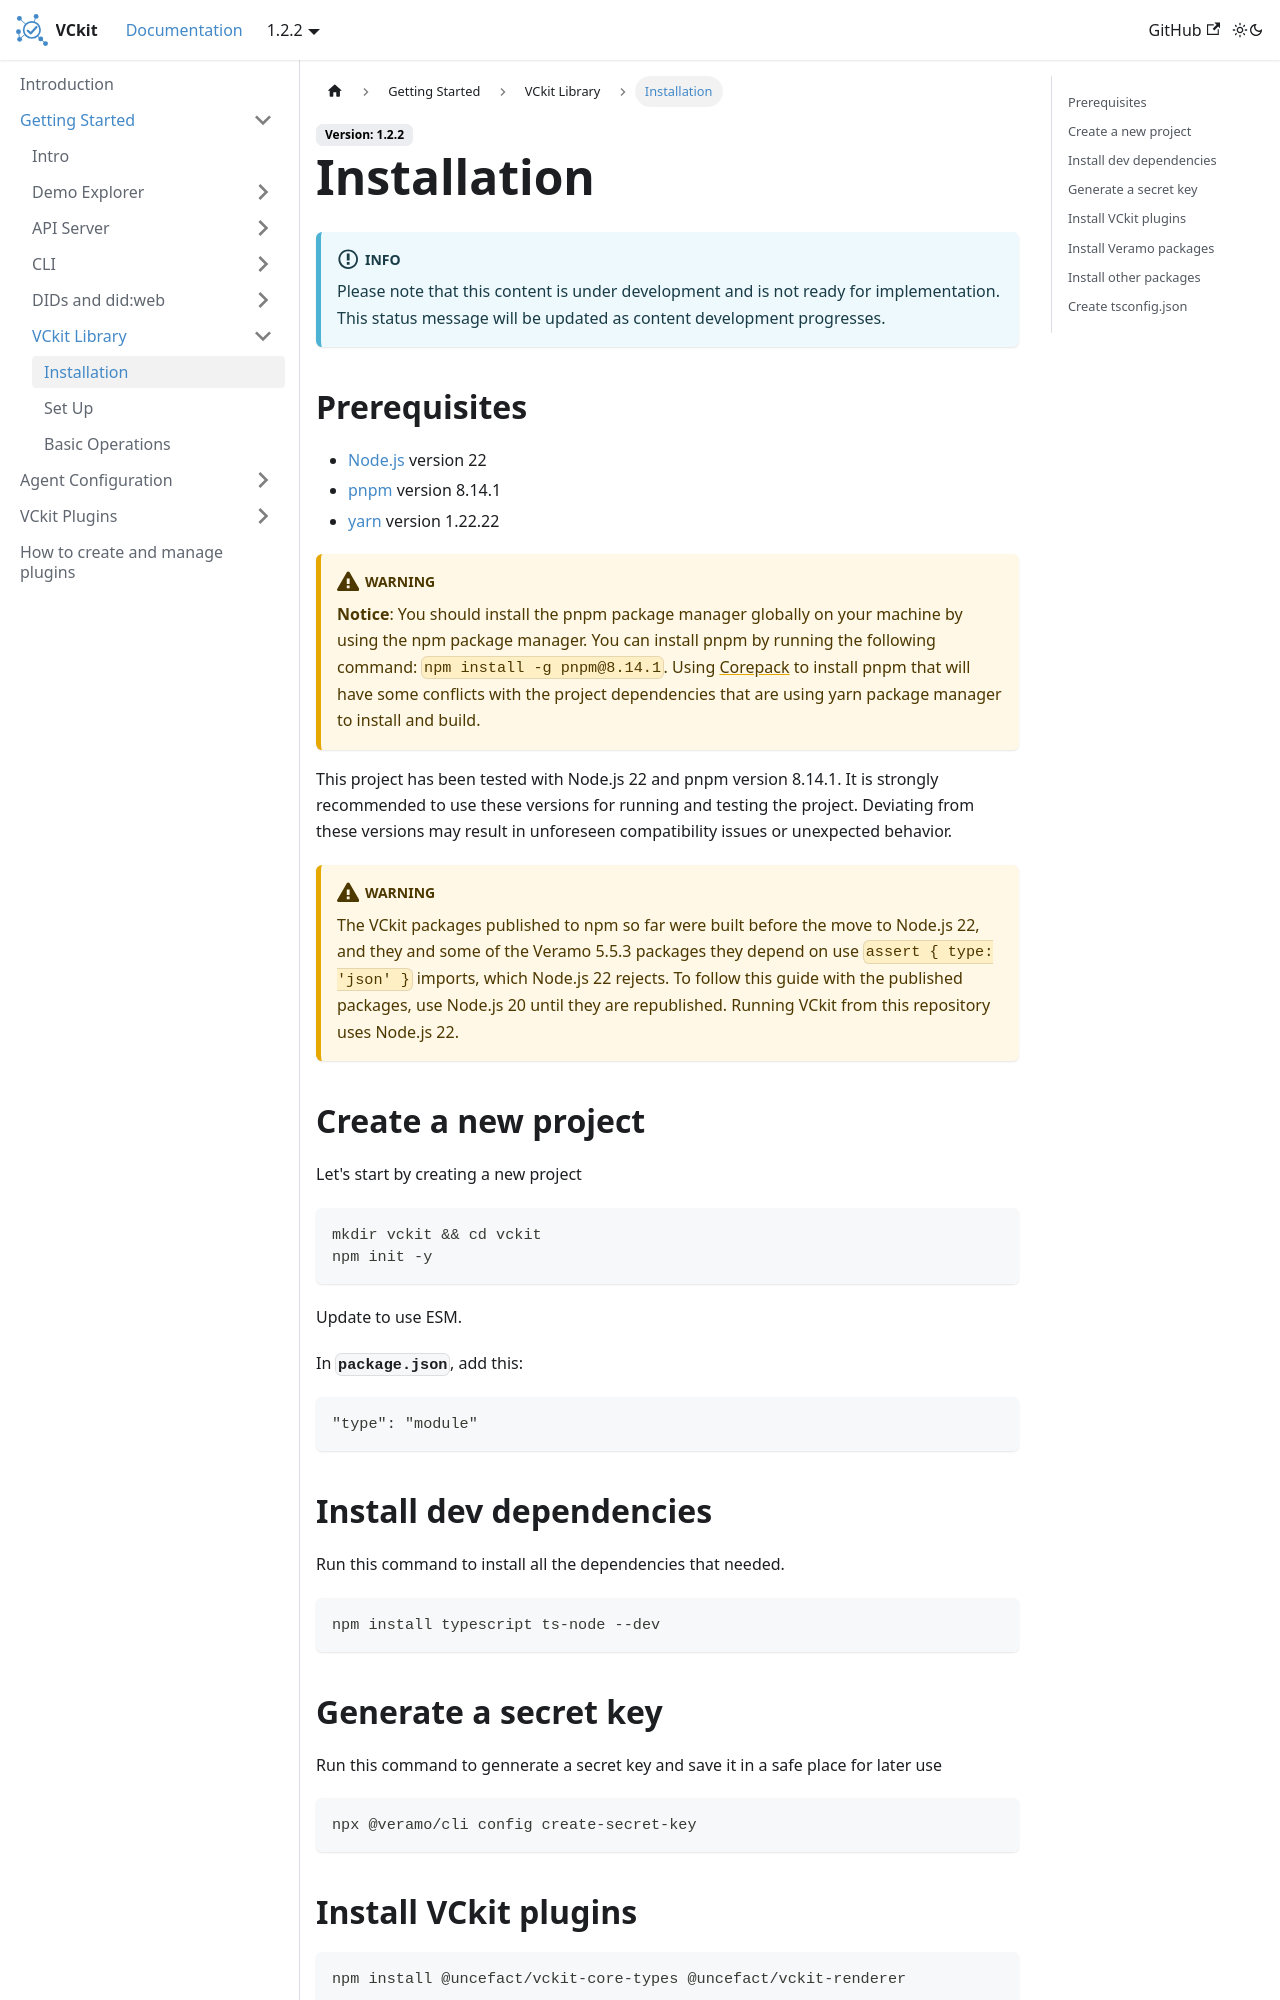

repository: uncefact/project-vckit · page: docs/get-started/library-get-started/installation/index.html · generator: docusaurus

---
sidebar_label: 'Installation'
sidebar_position: 1
---

import Disclaimer from './../../\_disclaimer.mdx';

# Installation

<Disclaimer />

## Prerequisites

- [Node.js](https://nodejs.org/en/) version 22
- [pnpm](https://pnpm.io/) version 8.14.1
- [yarn](https://yarnpkg.com/) version 1.22.22

:::warning
**Notice**: You should install the pnpm package manager globally on your machine by using the npm package manager. You can install pnpm by running the following command: `npm install -g pnpm@8.14.1`. Using [Corepack](https://nodejs.org/api/corepack.html) to install pnpm that will have some conflicts with the project dependencies that are using yarn package manager to install and build.
:::

This project has been tested with Node.js 22 and pnpm version 8.14.1. It is strongly recommended to use these versions for running and testing the project. Deviating from these versions may result in unforeseen compatibility issues or unexpected behavior.

## Create a new project

Let's start by creating a new project

```bash
mkdir vckit && cd vckit
npm init -y
```

Update to use ESM.

In **`package.json`**, add this:

```bash
"type": "module"
```

## Install dev dependencies

Run this command to install all the dependencies that needed.

```bash
npm install typescript ts-node --dev
```

## Generate a secret key

Run this command to gennerate a secret key and save it in a safe place for later use

```bash
npx @veramo/cli config create-secret-key
```

## Install VCkit plugins

```bash
npm install @uncefact/vckit-core-types @uncefact/vckit-renderer
```
